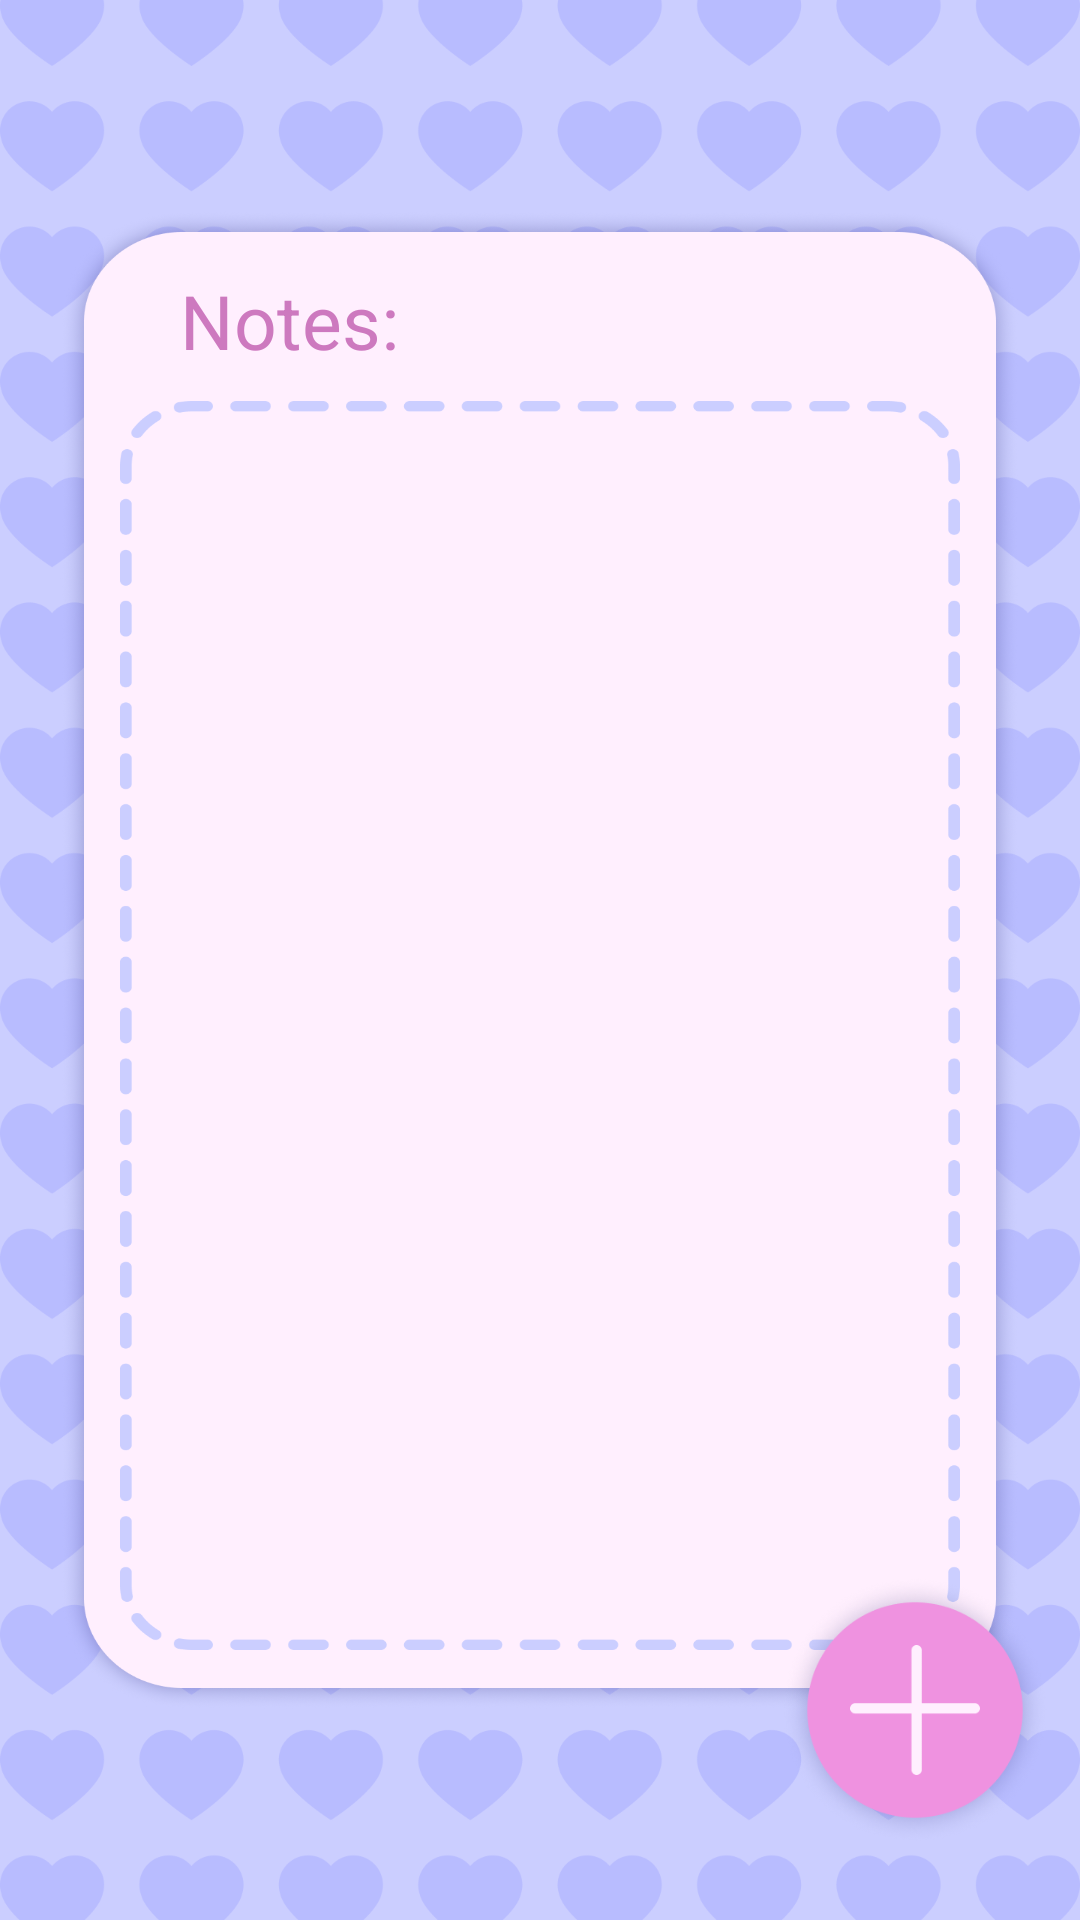

The Android layout XML behind this screen, and the referenced resources:
<!-- AndroidManifest.xml: application theme Theme.ToDoAppFigma -->
<!-- res/layout/fragment_notes.xml -->
<?xml version="1.0" encoding="utf-8"?>
<FrameLayout xmlns:android="http://schemas.android.com/apk/res/android"
    xmlns:tools="http://schemas.android.com/tools"
    android:layout_width="match_parent"
    android:layout_height="match_parent"
    xmlns:app="http://schemas.android.com/apk/res-auto"
    android:background="@drawable/background"
    tools:context=".NotesFragment">

    
    <androidx.constraintlayout.widget.ConstraintLayout
        android:layout_width="match_parent"
        android:layout_height="match_parent">
        <LinearLayout
            android:id="@+id/notes"
            android:layout_width="match_parent"
            android:layout_height="500dp"
            android:layout_margin="20dp"
            app:layout_constraintTop_toTopOf="parent"
            app:layout_constraintStart_toStartOf="parent"
            app:layout_constraintEnd_toEndOf="parent"
            app:layout_constraintBottom_toBottomOf="parent"
            android:orientation="vertical">
            <LinearLayout
                android:layout_width="match_parent"
                android:layout_height="match_parent"
                android:background="@drawable/tasks_empty_task"
                android:orientation="vertical">
                <TextView
                    android:layout_width="match_parent"
                    android:layout_height="wrap_content"
                    android:layout_marginTop="20dp"
                    android:layout_marginBottom="10dp"
                    android:layout_marginLeft="40dp"
                    android:textSize="25dp"
                    android:textColor="@color/textColor"
                    android:text="Notes: "/>
                <ScrollView
                    android:layout_width="match_parent"
                    android:layout_height="match_parent"
                    android:layout_marginLeft="20dp"
                    android:layout_marginRight="20dp"
                    android:layout_marginBottom="20dp"
                    android:background="@drawable/tasks_for_empty_task">
                    <androidx.recyclerview.widget.RecyclerView
                        android:layout_width="match_parent"
                        android:layout_height="match_parent"/>
                </ScrollView>
            </LinearLayout>
        </LinearLayout>
        <ImageButton
            android:layout_width="90dp"
            android:layout_height="90dp"
            android:layout_marginRight="10dp"
            app:layout_constraintEnd_toEndOf="parent"
            app:layout_constraintTop_toBottomOf="@+id/notes"
            app:layout_constraintBottom_toBottomOf="@+id/notes"
            android:background="@drawable/button_add"
            android:layout_gravity="end|bottom"/>
    </androidx.constraintlayout.widget.ConstraintLayout>
</FrameLayout>
<!-- resources referenced by this layout -->
<resources>
  <color name="textColor">#CD79BF</color>
  <!-- drawable background: png bitmap (drawable-v24, 142145 bytes) -->
  <!-- drawable button_add: png bitmap (drawable-v24, 45601 bytes) -->
  <!-- drawable tasks_empty_task: png bitmap (drawable-v24, 343889 bytes) -->
  <!-- drawable tasks_for_empty_task: png bitmap (drawable-v24, 25073 bytes) -->
  <style name="Theme.ToDoAppFigma" parent="Theme.MaterialComponents.DayNight.NoActionBar">
          
          <item name="colorPrimary">@color/purple_500</item>
          <item name="colorPrimaryVariant">@color/purple_700</item>
          <item name="colorOnPrimary">@color/white</item>
          
          <item name="colorSecondary">@color/teal_200</item>
          <item name="colorSecondaryVariant">@color/teal_700</item>
          <item name="colorOnSecondary">@color/black</item>
          
          <item name="android:statusBarColor" tools:targetApi="l">?attr/colorPrimaryVariant</item>
          
      </style>
  <color name="purple_500">#FF6200EE</color>
  <color name="purple_700">#FF3700B3</color>
  <color name="white">#FFFFFFFF</color>
  <color name="teal_200">#FF03DAC5</color>
  <color name="teal_700">#FF018786</color>
  <color name="black">#FF000000</color>
</resources>
